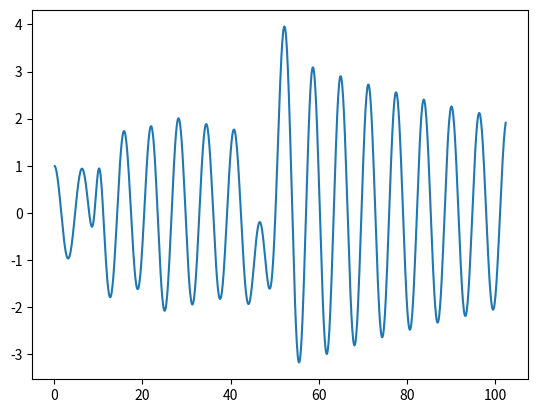

Generate this figure with matplotlib:

import numpy as np
from scipy import linalg
from scipy.fft import fft, ifft
import scipy.sparse.linalg as spla

import matplotlib.pyplot as plt

# ## === --- --- === ###
#
# Solve Dalhquist's ODE using implicit theta method
# solving the all-at-once system with ParaDiag
#
# y = e^{lamda*t}
# dydt = lambda*e^{i*lamda*t}
# dydt = lambda*y
#
# dy/dt = lambda*y
#
# ## === --- --- === ###

# parameters

verbose = False

alpha = 1e-0

T = 102.4
nt = 1024
theta = 0.5

dt = T/nt

y0 = 1

lamda = -0.01 + 1.00j

dtype = complex

time = np.linspace(dt, nt*dt, num=nt, endpoint=True)

# ## timestepping toeplitz matrices

# # mass toeplitz

# first column
b1 = np.zeros(nt, dtype=dtype)
b1[0] = 1/dt
b1[1] = -1/dt

# first row
r1 = np.zeros_like(b1)
r1[0] = b1[0]

# # function toeplitz

# first column
b2 = np.zeros(nt, dtype=dtype)
b2[0] = -lamda*theta
b2[1] = -lamda*(1-theta)

# first row
r2 = np.zeros_like(b2)
r2[0] = b2[0]

# ## all-at-once system

# # Jacobian

acol = b1 + b2
arow = r1 + r2


class ToeplitzLinearOperator(spla.LinearOperator):
    def __init__(self, col, row):
        self.dtype = col.dtype
        self.shape = tuple((len(col), len(row)))

        self.col = col
        self.row = row
        self.mat = tuple((col, row))

    def _matvec(self, v):
        return linalg.matmul_toeplitz(self.mat, v)


A = ToeplitzLinearOperator(acol, arow)

# ## paradiag preconditioner


class CirculantLinearOperator(spla.LinearOperator):
    def __init__(self, col):
        self.dtype = col.dtype
        self.col = col
        n = len(col)
        self.shape = tuple((n, n))
        self.eigvals = fft(col, norm='backward')

    def _matvec(self, v):
        return ifft(fft(v)/self.eigvals)


class AlphaCirculantLinearOperator(spla.LinearOperator):
    def __init__(self, col, alpha=1):
        self.dtype = col.dtype
        self.alpha = alpha
        self.col = col
        n = len(col)
        self.shape = tuple((n, n))

        # fft weighting
        self.gamma = alpha**(np.arange(n)/n)

        # eigenvalues
        self.eigvals = fft(col*self.gamma, norm='backward')

    def _to_eigvecs(self, v):
        return fft(v*self.gamma, norm='ortho')

    def _from_eigvecs(self, v):
        return ifft(v, norm='ortho')/self.gamma

    def _matvec(self, v):
        return self._from_eigvecs(self._to_eigvecs(v)/self.eigvals)


# P = CirculantLinearOperator(acol)
P = AlphaCirculantLinearOperator(acol, alpha=alpha)

# forcing

def b(t):
    bb = 0
    bb += 2*np.exp(-(t-9.5)*(t-9.5))
    bb += 0.5*np.exp(-(t-21.3)*(t-21.3)/4)
    bb += -5*np.exp(-(t-48.7)*(t-48.7)/9)
    return bb

# ## right hand side

rhs = np.zeros(nt, dtype=dtype)

rhs[0] += -(b1[1] + b2[1])*y0 + (1-theta)*b(0)

rhs[1:] += (1-theta)*b(time[:-1])
rhs[:] += theta*b(time[:])


# ## residual

def residual(x):
    return rhs - A.matvec(x)


# ## solve all-at-once system

niterations = 0


def gmres_callback(pr_norm):
    global niterations
    print(f"niterations: {str(niterations).rjust(5,' ')} | residual: {pr_norm}")
    niterations += 1
    return


y, exit_code = spla.gmres(A, rhs, M=P,
                          #restart=nt,
                          #tol=1e-14, atol=1e-14,
                          callback=gmres_callback,
                          callback_type='pr_norm')

print(f"gmres exit code: {exit_code}")
print(f"gmres iterations: {niterations}")
print(f"residual: {linalg.norm(residual(y))}")

plt.plot(time, y.real)
plt.show()
